Dataset: herb_identification (GitHub, Mitlpsy/herb_identification). Classes: Etlingera elatior, Euphorbia hirta L, Leucas aspera.

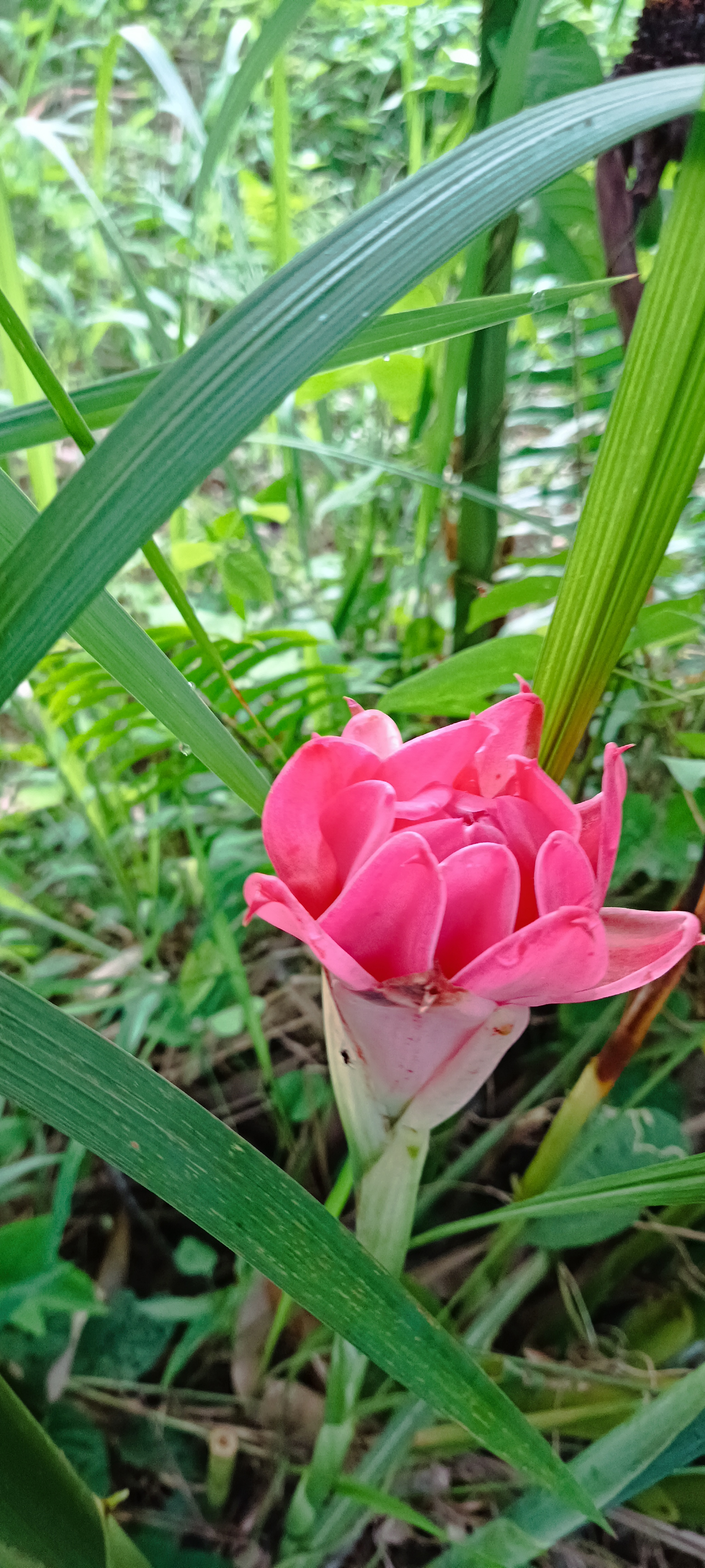
Label: Etlingera elatior

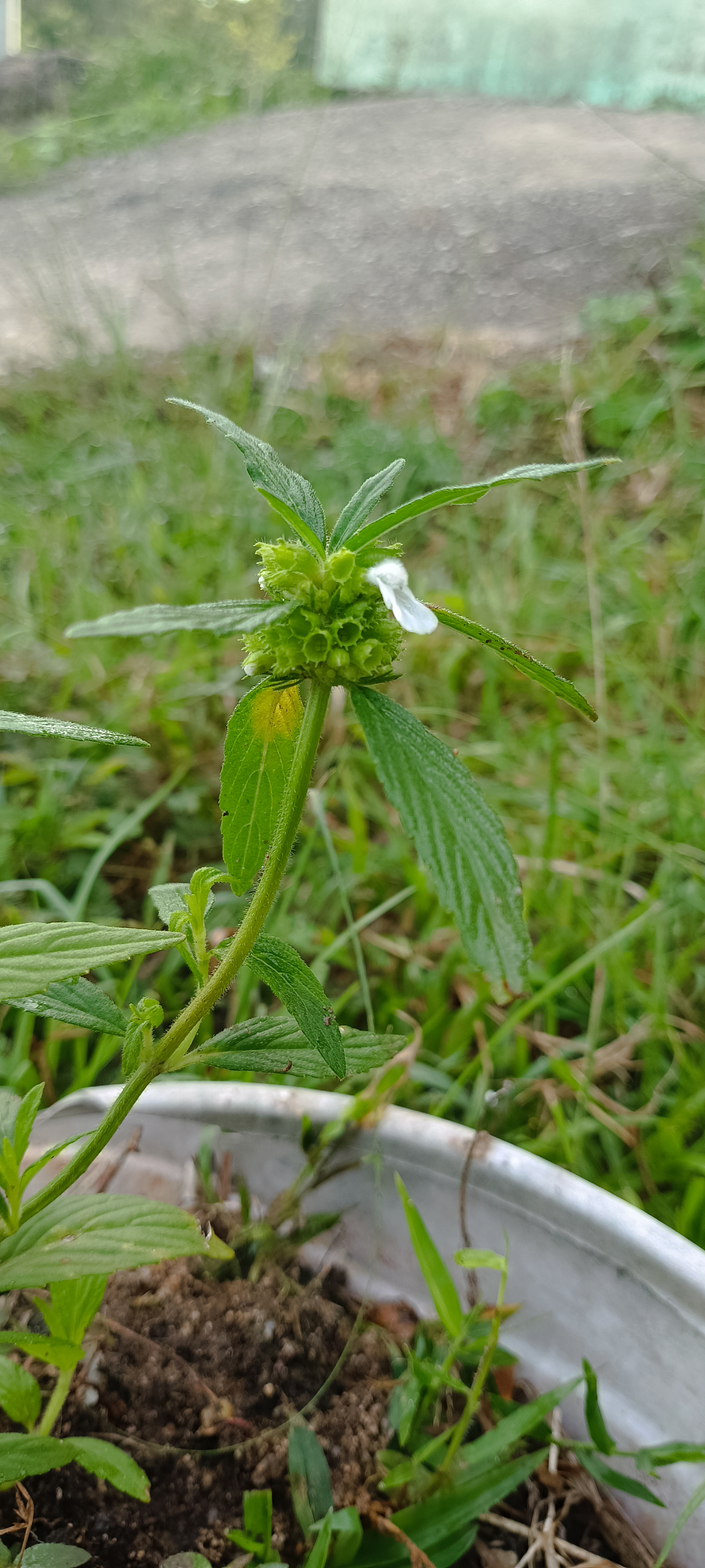
Label: Leucas aspera

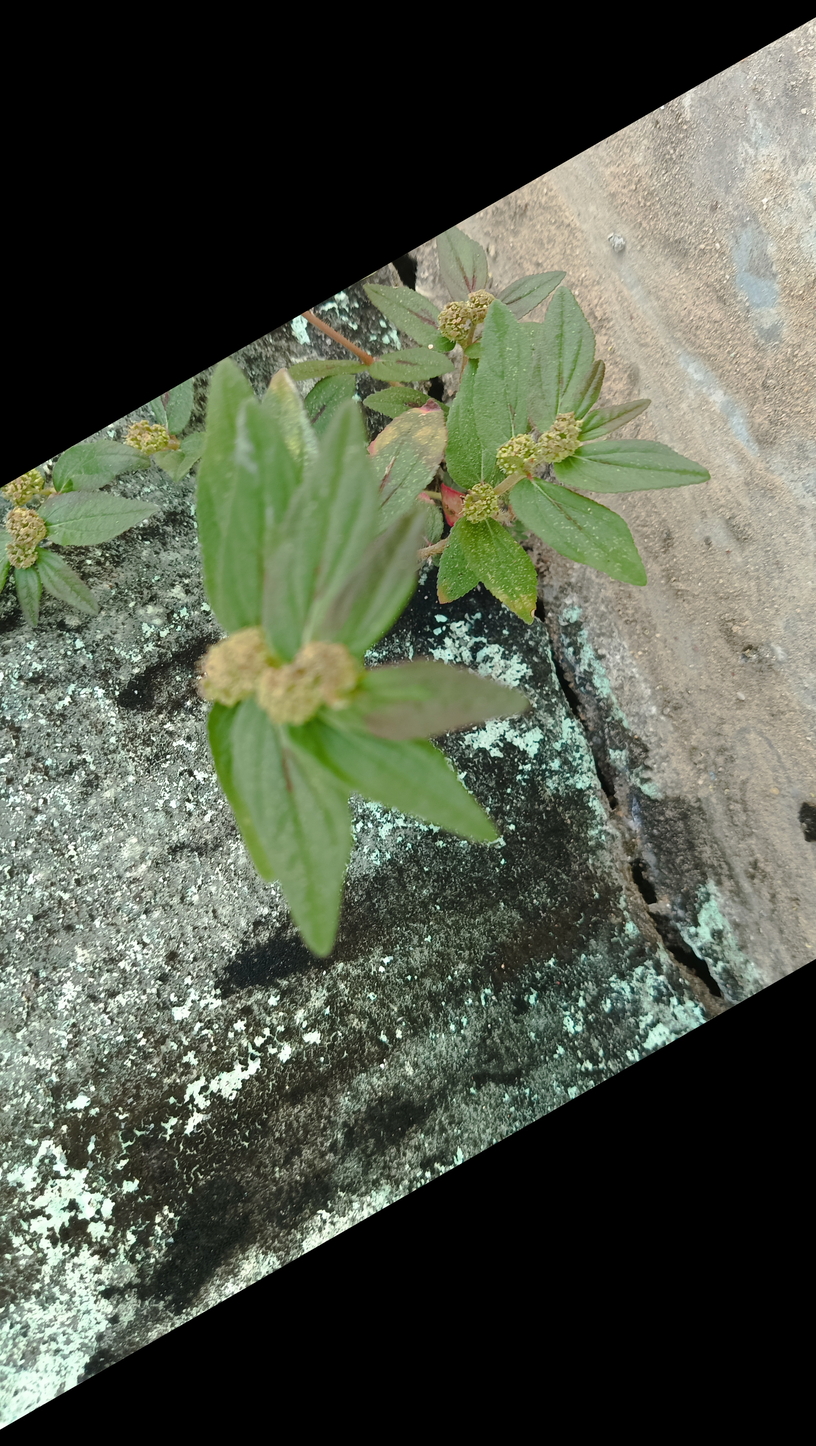
Label: Euphorbia hirta L

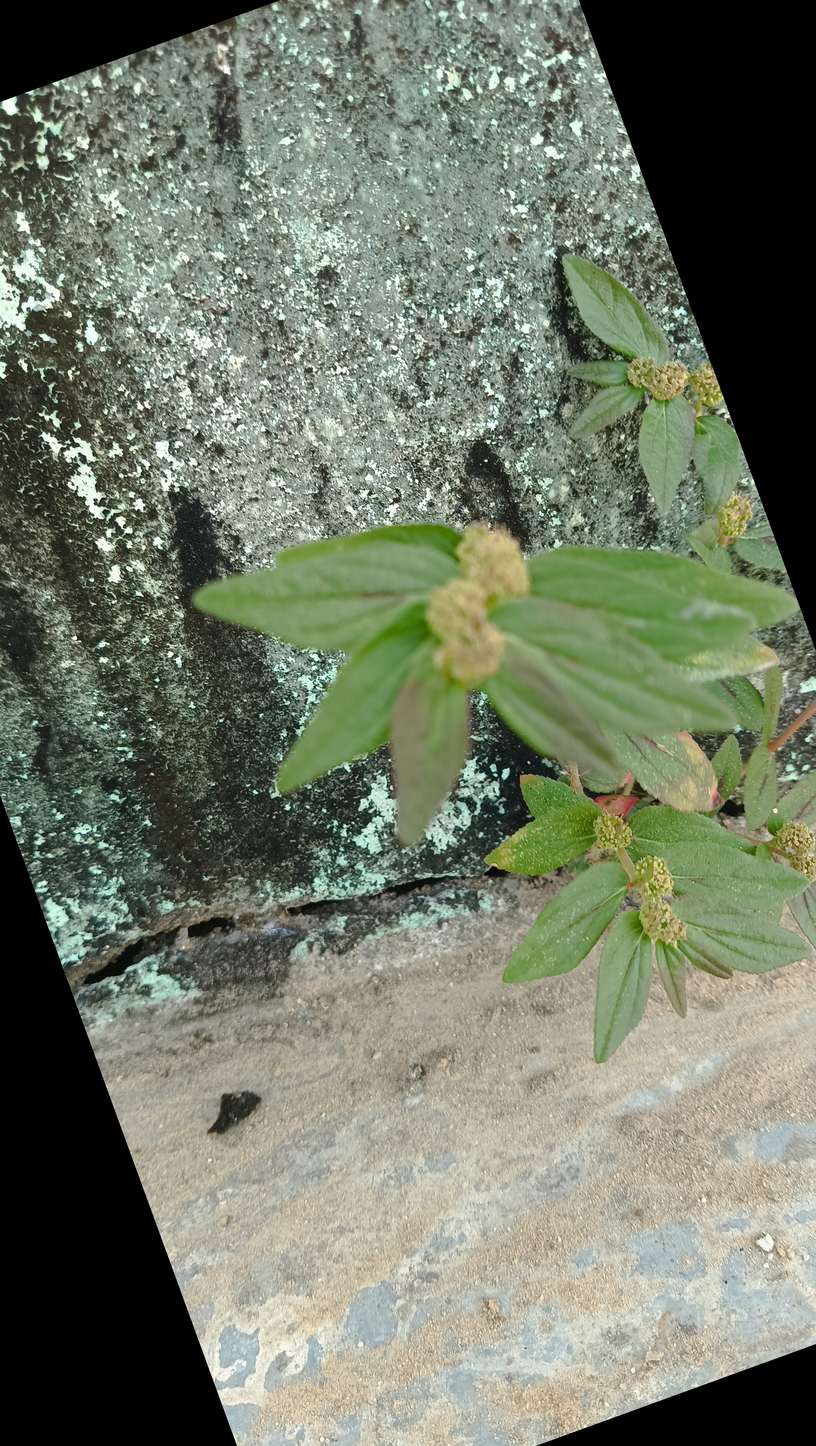
Label: Euphorbia hirta L

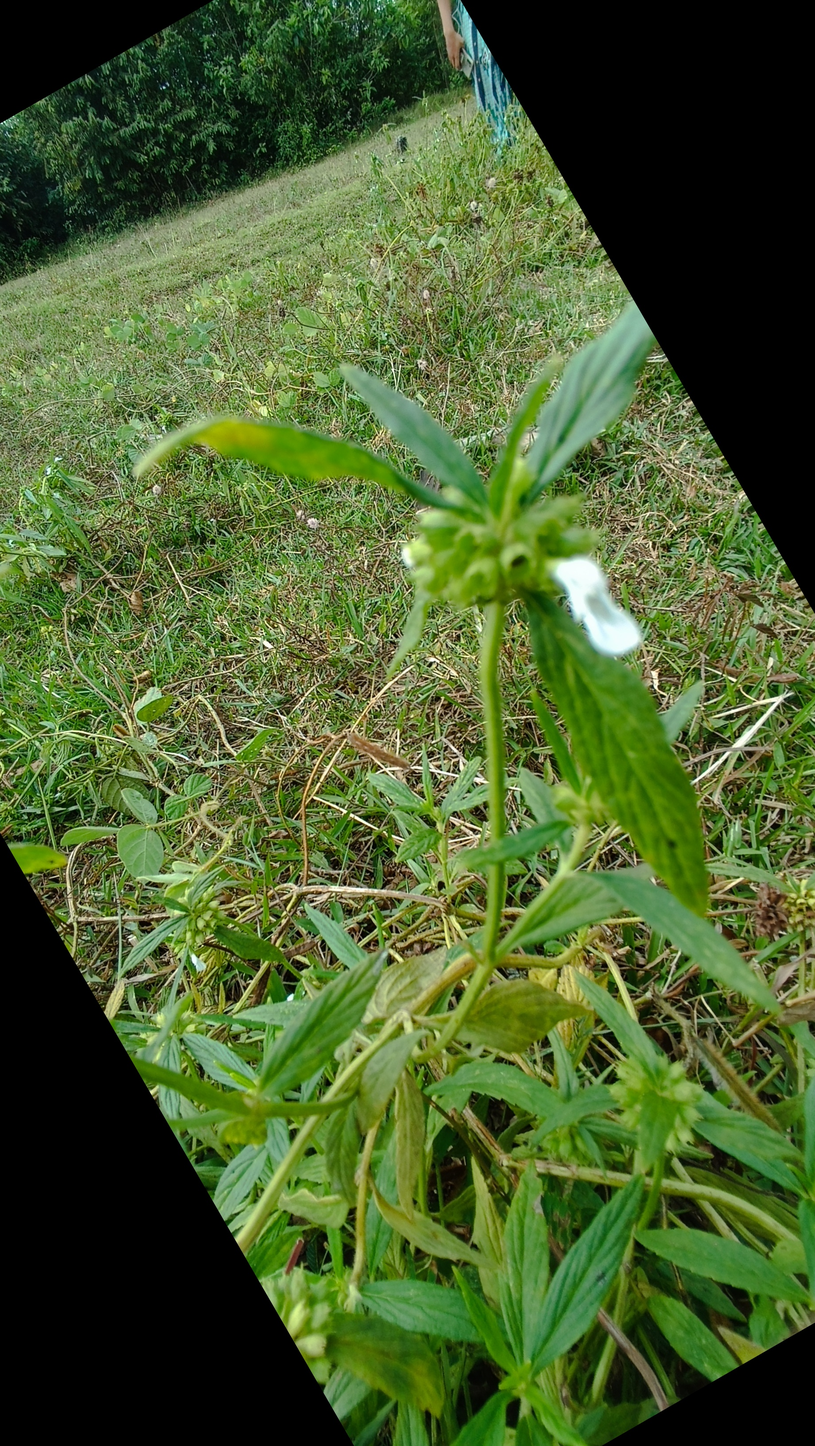
Label: Leucas aspera

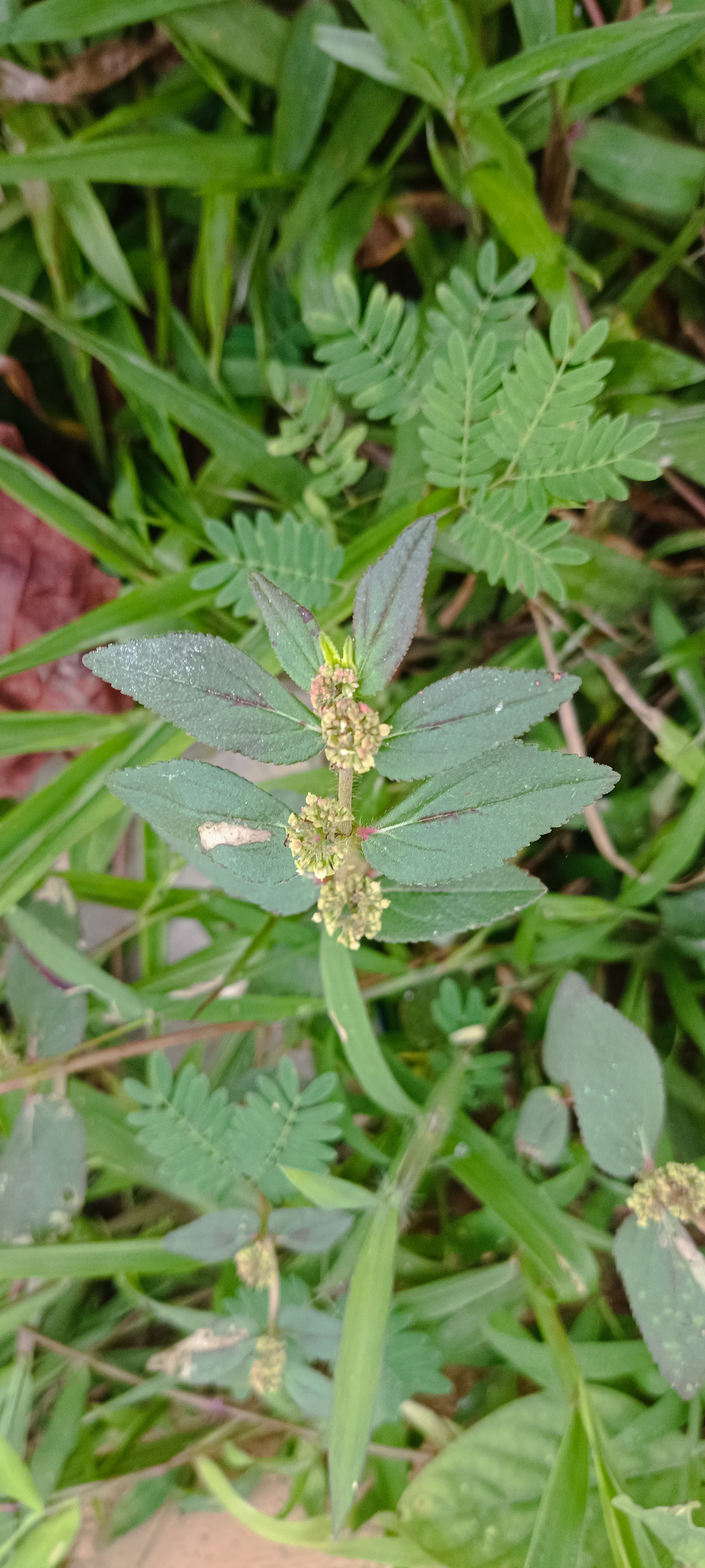
Label: Euphorbia hirta L
